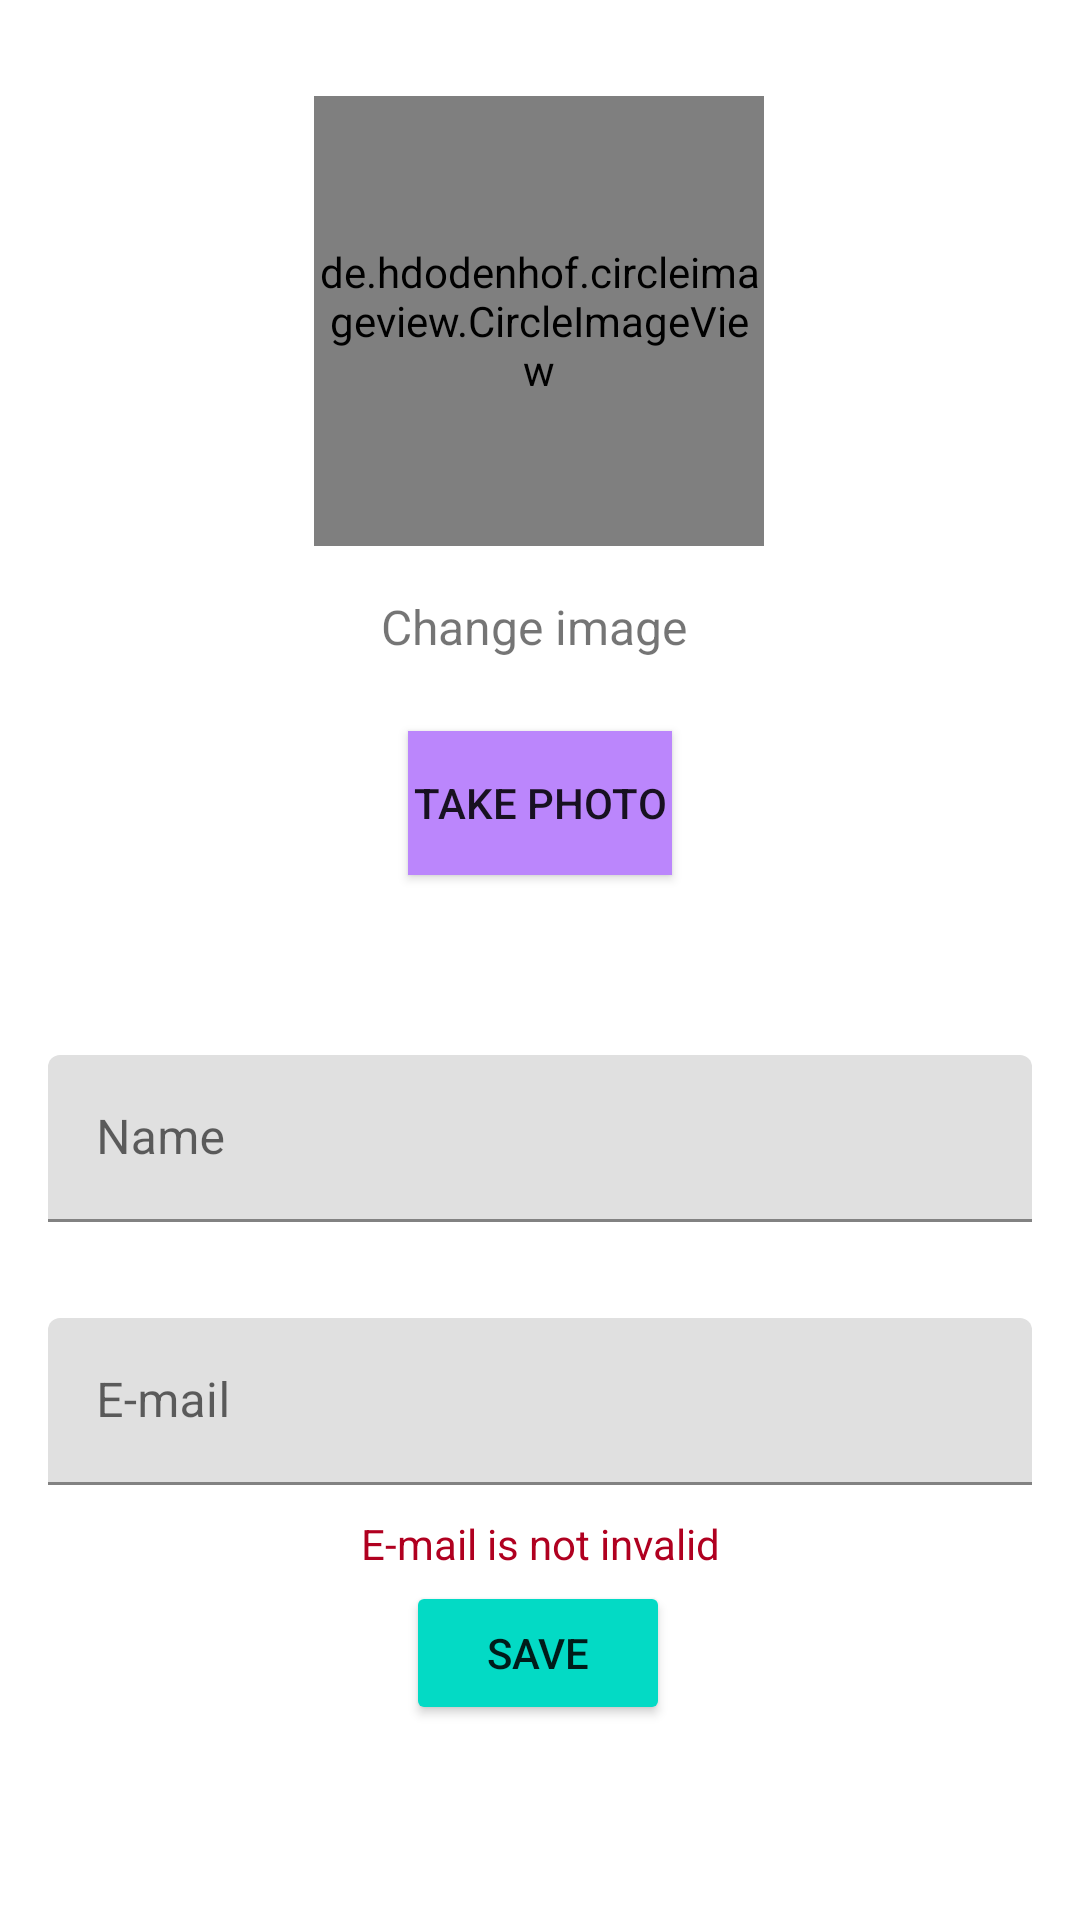

Android layout source for this screen:
<!-- AndroidManifest.xml: application theme Theme.Medialabchallenge -->
<!-- res/layout/activity_user_details_actitivy.xml -->
<?xml version="1.0" encoding="utf-8"?>
<layout xmlns:android="http://schemas.android.com/apk/res/android"
    xmlns:app="http://schemas.android.com/apk/res-auto"
    xmlns:tools="http://schemas.android.com/tools">
    <data>
        <import type="android.view.View"/>
        <variable
            name="user"
            type="com.medialab_challenge.vo.User" />
        <variable
            name="validEmail"
            type="java.lang.Boolean" />
    </data>

    <androidx.constraintlayout.widget.ConstraintLayout
        android:layout_width="match_parent"
        android:layout_height="match_parent">

        <de.hdodenhof.circleimageview.CircleImageView
            android:id="@+id/imageView"
            android:layout_width="150dp"
            android:layout_height="150dp"
            android:layout_marginTop="32dp"
            app:civ_border_width="2dp"
            app:civ_border_color="@color/purple_200"
            app:layout_constraintEnd_toEndOf="parent"
            app:layout_constraintHorizontal_bias="0.498"
            app:layout_constraintStart_toStartOf="parent"
            app:layout_constraintTop_toTopOf="parent"
            app:srcCompat="@drawable/ic_round_account_circle"
            />

        <Button
            android:id="@+id/bt_from_camera"
            android:layout_width="wrap_content"
            android:layout_height="wrap_content"
            android:layout_marginTop="24dp"
            android:background="@color/purple_200"
            android:text="@string/take_photo"
            app:layout_constraintEnd_toEndOf="parent"
            app:layout_constraintStart_toStartOf="parent"
            app:layout_constraintTop_toBottomOf="@+id/textView2" />

        <com.google.android.material.textfield.TextInputLayout
            android:id="@+id/til_name_edit"
            android:layout_width="0dp"
            android:layout_height="wrap_content"
            android:layout_marginStart="16dp"
            android:layout_marginTop="60dp"
            android:layout_marginEnd="16dp"
            app:layout_constraintEnd_toEndOf="parent"
            app:layout_constraintStart_toStartOf="parent"
            app:layout_constraintTop_toBottomOf="@+id/bt_from_camera">

            <com.google.android.material.textfield.TextInputEditText
                android:layout_width="match_parent"
                android:layout_height="wrap_content"
                android:hint="@string/name"
                android:text="@{user.name}" />

        </com.google.android.material.textfield.TextInputLayout>

        <com.google.android.material.textfield.TextInputLayout
            android:id="@+id/til_email.edit"
            android:layout_width="0dp"
            android:layout_height="wrap_content"
            android:layout_marginStart="16dp"
            android:layout_marginTop="32dp"
            android:layout_marginEnd="16dp"
            app:layout_constraintEnd_toEndOf="parent"
            app:layout_constraintStart_toStartOf="parent"
            app:layout_constraintTop_toBottomOf="@+id/til_name_edit">

            <com.google.android.material.textfield.TextInputEditText
                android:layout_width="match_parent"
                android:layout_height="wrap_content"
                android:hint="@string/e_mail"
                android:text="@{user.email}"/>
        </com.google.android.material.textfield.TextInputLayout>

        <Button
            android:id="@+id/bt_edit_user"
            android:layout_width="wrap_content"
            android:layout_height="wrap_content"
            android:layout_marginTop="32dp"
            android:text="@string/save"
            android:backgroundTint="@color/colorAccent"
            app:layout_constraintEnd_toEndOf="parent"
            app:layout_constraintHorizontal_bias="0.498"
            app:layout_constraintStart_toStartOf="parent"
            app:layout_constraintTop_toBottomOf="@+id/til_email.edit" />

        <TextView
            android:id="@+id/textView2"
            android:layout_width="wrap_content"
            android:layout_height="wrap_content"
            android:layout_marginTop="16dp"
            android:text="Change image "
            android:textSize="16sp"
            app:layout_constraintEnd_toEndOf="parent"
            app:layout_constraintStart_toStartOf="parent"
            app:layout_constraintTop_toBottomOf="@+id/imageView" />

        <TextView
            android:id="@+id/tv_email_error"
            android:layout_width="wrap_content"
            android:layout_height="wrap_content"
            android:layout_marginTop="10dp"
            android:text="@string/this_e_mail_is_invalid"
            android:textColor="@color/design_default_color_error"
            app:layout_constraintEnd_toEndOf="parent"
            app:layout_constraintStart_toStartOf="parent"
            app:layout_constraintTop_toBottomOf="@+id/til_email.edit"
            tools:visibility="@{validEmail ? View.GONE : View.VISIBLE}"/>

    </androidx.constraintlayout.widget.ConstraintLayout>
</layout>
<!-- resources referenced by this layout -->
<resources>
  <string name="e_mail">E-mail</string>
  <string name="name">Name</string>
  <string name="save">Save</string>
  <string name="take_photo">Take Photo</string>
  <string name="this_e_mail_is_invalid">E-mail is not invalid</string>
  <style name="Theme.Medialabchallenge" parent="Theme.MaterialComponents.DayNight.DarkActionBar">
          
          <item name="colorPrimary">@color/purple_500</item>
          <item name="colorPrimaryVariant">@color/purple_700</item>
          <item name="colorOnPrimary">@color/white</item>
          
          <item name="colorSecondary">@color/teal_200</item>
          <item name="colorSecondaryVariant">@color/teal_700</item>
          <item name="colorOnSecondary">@color/black</item>
          
          <item name="android:statusBarColor" tools:targetApi="l">?attr/colorPrimaryVariant</item>
          
      </style>
  <!-- not gathered from this repository: default colours our renderer supplied (Android Studio template values) -->
  <color name="purple_200">#FFBB86FC</color>
  <color name="purple_500">#FF6200EE</color>
  <color name="purple_700">#FF3700B3</color>
  <color name="teal_200">#FF03DAC5</color>
  <color name="teal_700">#FF018786</color>
  <color name="black">#FF000000</color>
  <color name="white">#FFFFFFFF</color>
  <color name="colorAccent">#FF03DAC5</color>
</resources>
